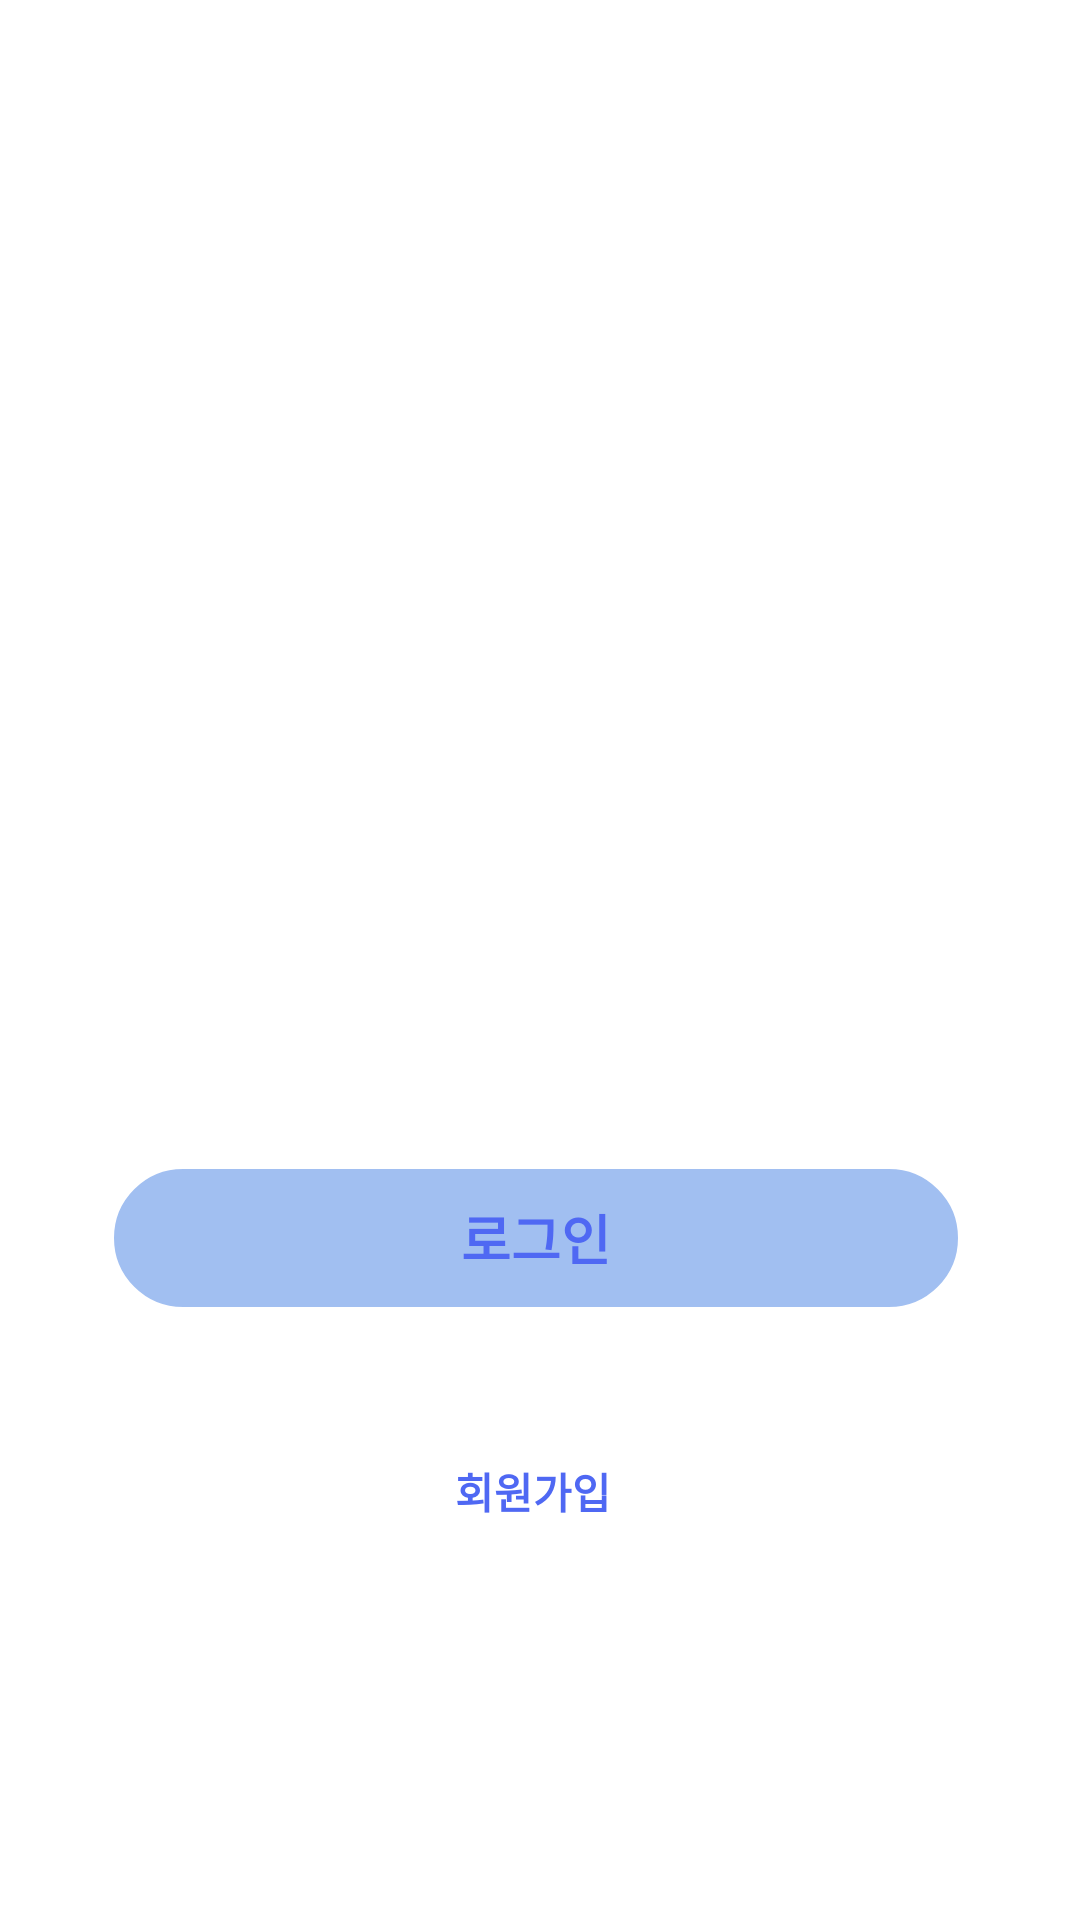

Reconstruct the res/layout file that produces this screen, plus the resources it refers to.
<!-- AndroidManifest.xml: application theme Theme.Demoproject -->
<!-- res/layout/activity_login.xml -->
<?xml version="1.0" encoding="utf-8"?>
<androidx.constraintlayout.widget.ConstraintLayout xmlns:android="http://schemas.android.com/apk/res/android"
    xmlns:app="http://schemas.android.com/apk/res-auto"
    xmlns:tools="http://schemas.android.com/tools"
    android:layout_width="match_parent"
    android:layout_height="match_parent"
    android:background="@drawable/background"
    tools:context=".LoginActivity">

    <LinearLayout
        android:id="@+id/linearLayout"
        android:layout_width="match_parent"
        android:layout_height="wrap_content"
        android:orientation="vertical"
        app:layout_constraintEnd_toEndOf="parent"
        app:layout_constraintStart_toStartOf="parent"
        app:layout_constraintTop_toTopOf="parent">

        <ImageView
            android:layout_width="96dp"
            android:layout_height="85dp"
            android:layout_gravity="center"
            android:layout_marginTop="40dp"
            android:layout_marginBottom="5dp"
            android:src="@drawable/seconeduser" />


    </LinearLayout>


    <RelativeLayout
        android:id="@+id/relativeLayout"
        android:layout_width="333dp"
        android:layout_height="400dp"
        android:layout_marginTop="8dp"
        android:background="@drawable/border"
        app:layout_constraintBottom_toBottomOf="parent"
        app:layout_constraintEnd_toEndOf="parent"
        app:layout_constraintStart_toStartOf="parent"
        app:layout_constraintTop_toBottomOf="@+id/linearLayout"
        app:layout_constraintVertical_bias="0.005">

        <TextView
            android:id="@+id/text_login"
            android:layout_width="match_parent"
            android:layout_height="wrap_content"
            android:layout_marginLeft="24dp"
            android:layout_marginTop="20dp"
            android:layout_marginRight="24dp"
            android:gravity="center"
            android:text="LOGIN"
            android:textColor="#FFFFFF"
            android:textSize="30sp" />

        <EditText
            android:id="@+id/et_id_login"
            android:layout_width="match_parent"
            android:layout_height="wrap_content"
            android:layout_alignStart="@id/text_login"
            android:layout_alignEnd="@+id/text_login"
            android:layout_marginStart="0dp"
            android:layout_marginLeft="24dp"
            android:layout_marginTop="100dp"
            android:layout_marginEnd="1dp"
            android:layout_marginRight="24dp"
            android:background="@drawable/border"
            android:backgroundTint="#FFFFFF"
            android:hint="Email"
            android:inputType="textEmailAddress"
            android:minHeight="48dp"
            android:paddingStart="10sp"
            android:textColorHint="#FFFFFF"
            tools:ignore="SpeakableTextPresentCheck" />

        <EditText
            android:id="@+id/et_pass_login"
            android:layout_width="match_parent"
            android:layout_height="wrap_content"
            android:layout_below="@+id/et_id_login"
            android:layout_alignStart="@+id/et_id_login"
            android:layout_alignEnd="@+id/et_id_login"
            android:layout_marginStart="1dp"
            android:layout_marginLeft="24dp"
            android:layout_marginTop="32dp"
            android:layout_marginEnd="-1dp"
            android:layout_marginRight="24dp"
            android:background="@drawable/border"
            android:backgroundTint="#FFFFFF"
            android:foregroundTint="#FFFFFF"
            android:hint="Password"
            android:inputType="textPassword"
            android:minHeight="48dp"
            android:paddingStart="10sp"
            android:textColorHint="#FFFFFF" />

        <ImageView
            android:id="@+id/imageView_show_hide_pwd"
            android:layout_width="33dp"
            android:layout_height="33dp"
            android:layout_below="@id/et_id_login"
            android:layout_alignParentRight="true"
            android:layout_marginTop="36dp"
            android:layout_marginEnd="33dp"
            android:src="@drawable/eyes" />

        <Button
            android:id="@+id/btn_login"
            android:layout_width="match_parent"
            android:layout_height="wrap_content"
            android:layout_below="@+id/et_pass_login"
            android:layout_alignStart="@+id/et_pass_login"
            android:layout_alignEnd="@+id/et_pass_login"
            android:layout_marginStart="-2dp"
            android:layout_marginLeft="24dp"
            android:layout_marginTop="22dp"
            android:layout_marginEnd="2dp"
            android:layout_marginRight="24dp"
            android:background="@drawable/button"
            android:text="로그인"
            android:textColor="#4F68F3"
            android:textSize="18sp"
            android:textStyle="bold"
            android:typeface="sans" />

        <TextView
            android:id="@+id/textView"
            android:layout_width="match_parent"
            android:layout_height="wrap_content"
            android:layout_alignStart="@+id/btn_login"
            android:layout_alignEnd="@+id/btn_login"
            android:layout_marginStart="0dp"
            android:layout_marginLeft="24dp"
            android:layout_marginTop="310dp"
            android:layout_marginRight="24dp"
            android:foregroundGravity="center"
            android:gravity="center"
            android:text="아직 회원이 아니신가요?\n 회원가입 하러가기 : )"
            android:textColor="#FFFFFF"
            android:textSize="13sp" />

        <TextView
            android:id="@+id/tv_register_login"
            android:layout_width="match_parent"
            android:layout_height="wrap_content"
            android:layout_below="@+id/textView"
            android:layout_alignStart="@+id/textView"
            android:layout_alignEnd="@+id/textView"
            android:layout_marginStart="0dp"
            android:layout_marginLeft="24dp"
            android:layout_marginTop="5dp"
            android:layout_marginEnd="2dp"
            android:layout_marginRight="24dp"
            android:clickable="true"
            android:gravity="center"
            android:minHeight="48dp"
            android:text="회원가입"
            android:textColor="#4F68F3"
            android:textStyle="bold"
            android:typeface="sans" />


    </RelativeLayout>

</androidx.constraintlayout.widget.ConstraintLayout>
<!-- resources referenced by this layout -->
<resources>
  <!-- drawable border (drawable) -->
  <?xml version="1.0" encoding="utf-8"?>
  <shape xmlns:android="http://schemas.android.com/apk/res/android">
  
      <solid android:color="#46FFFFFF"/>
  
      <stroke android:width="1dp" android:color="#FFFFFF"/>
      <corners android:radius="10dp"/>
  </shape>
  <!-- drawable button (drawable) -->
  <?xml version="1.0" encoding="utf-8"?>
  <shape xmlns:android="http://schemas.android.com/apk/res/android">
  
      <solid
          android:color="#BC80A8ED"/>
      <stroke android:width="1dp" android:color="#FFFFFF"/>
      <corners
          android:radius="50dp"/>
  
  </shape>
  <!-- drawable seconeduser: png bitmap (drawable, 10656 bytes) -->
  <style name="Theme.Demoproject" parent="Theme.MaterialComponents.Light.NoActionBar">
          
          <item name="colorPrimary">#68FFFFFF</item>
          <item name="colorPrimaryVariant">@color/black</item>
          <item name="colorOnPrimary">@color/white</item>
          
          <item name="colorSecondary">@color/teal_200</item>
          <item name="colorSecondaryVariant">@color/teal_700</item>
          <item name="colorOnSecondary">@color/black</item>
          
          <item name="android:statusBarColor" tools:targetApi="l">?attr/colorPrimaryVariant</item>
          
      </style>
  <!-- not gathered from this repository: default colours our renderer supplied (Android Studio template values) -->
  <color name="teal_200">#FF03DAC5</color>
  <color name="teal_700">#FF018786</color>
  <color name="black">#FF000000</color>
  <color name="white">#FFFFFFFF</color>
</resources>
